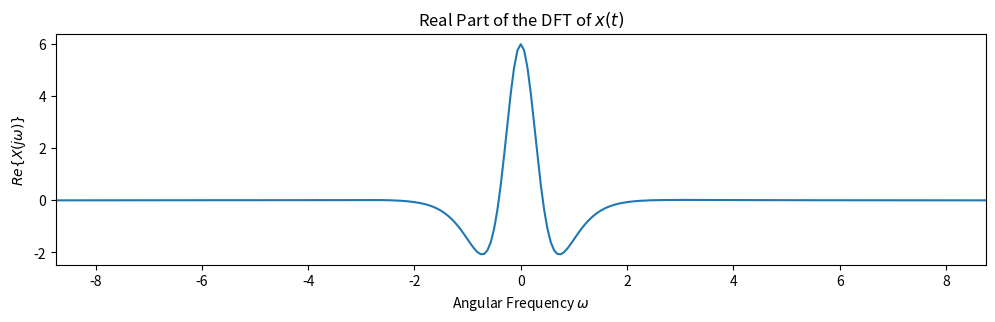
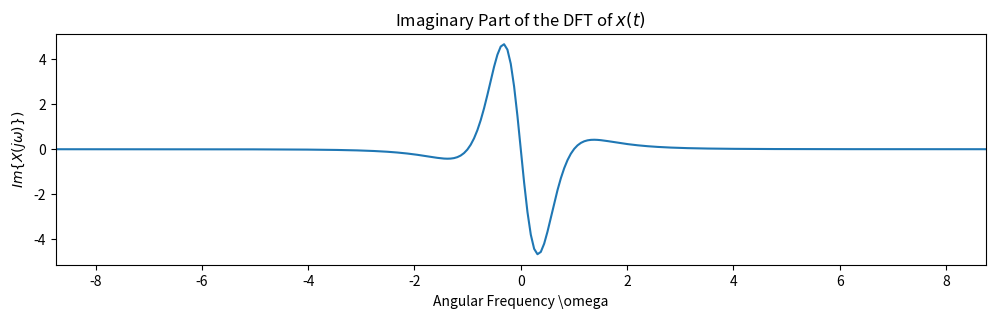
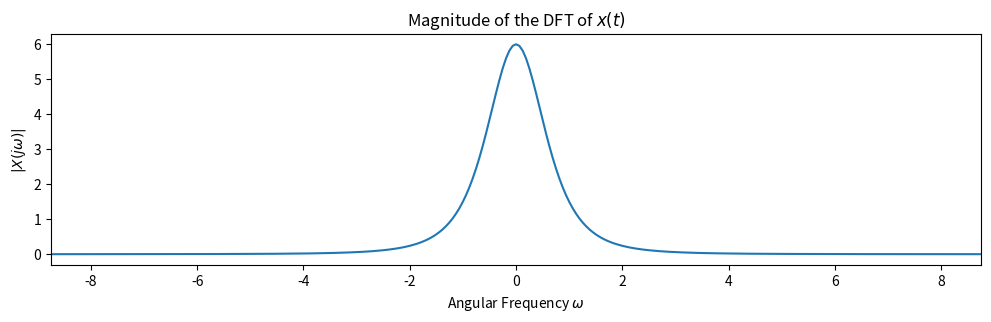
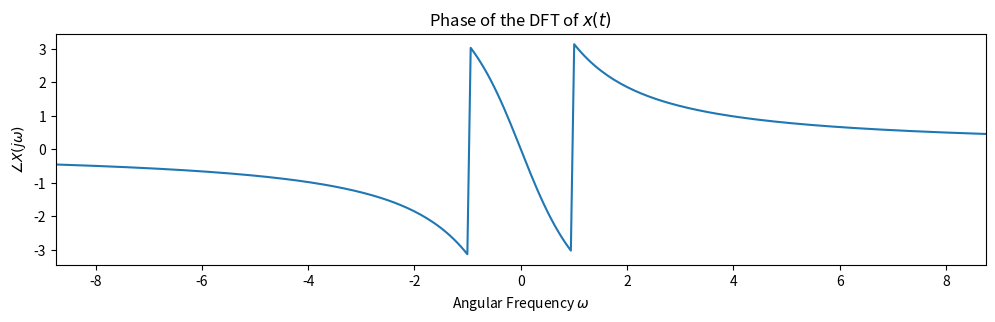

These figures' Python source, in order:
# [redacted]
# [redacted]
#11/28/2022
#Problem 3, Part C

import numpy as np
import matplotlib.pyplot as plt
from scipy.fft import fft, fftshift
N = 262144
T = 100.0
Ts = T/N # sample period
fs = 1.0/Ts # sample rate
df = fs/N # = 1/T = frequency increment

n = np.arange(0,N)
t = Ts*n
x = np.multiply(t*t*t,np.exp(-t))
X = fftshift(Ts*fft(x))
k = np.arange(-N/2,N/2)
omega = 2.0*np.pi*df*k

fig, ax = plt.subplots(1, figsize=(12,3))
ax.plot(omega, np.real(X))
ax.set_xlim([-8.75, 8.75])
ax.set_title("Real Part of the DFT of $x(t)$")
ax.set_xlabel("Angular Frequency $\\omega$")
ax.set_ylabel("$Re\\{X(j\\omega)\\}$")
plt.savefig("prob3c_real_python.png")
plt.show()

fig, ax = plt.subplots(1, figsize=(12,3))
ax.plot(omega, np.imag(X))
ax.set_xlim([-8.75, 8.75])
ax.set_title("Imaginary Part of the DFT of $x(t)$")
ax.set_xlabel("Angular Frequency \omega")
ax.set_ylabel("$Im\\{X(j\omega)\\})$")
plt.savefig("prob3c_imag_python.png")
plt.show()

fig, ax = plt.subplots(1, figsize=(12,3))
ax.plot(omega, np.abs(X))
ax.set_xlim([-8.75, 8.75])
ax.set_title("Magnitude of the DFT of $x(t)$")
ax.set_xlabel("Angular Frequency $\\omega$")
ax.set_ylabel("$|X(j\\omega)|$")
plt.savefig("prob3c_mag_python.png")
plt.show()

fig, ax = plt.subplots(1, figsize=(12,3))
ax.plot(omega, np.angle(X))
ax.set_xlim([-8.75, 8.75])
ax.set_title("Phase of the DFT of $x(t)$")
ax.set_xlabel("Angular Frequency $\\omega$")
ax.set_ylabel("$\\angle X(j\\omega)$")
plt.savefig("prob3c_phase_python.png")
plt.show()